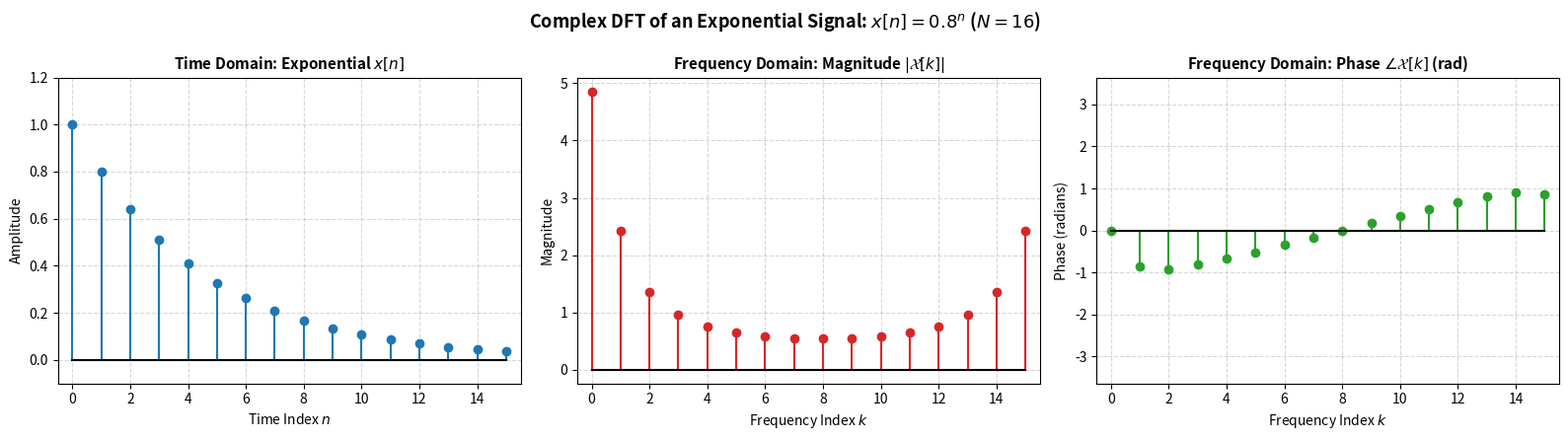

Write the Python code that produced this figure.
import numpy as np
import matplotlib.pyplot as plt

# 1. Parameters definition
N = 16        # DFT length
alpha = 0.8   # Base parameter for the exponential signal (0 < alpha < 1)

# 2. Time-domain signal: x[n] = alpha^n for 0 <= n <= N-1
n = np.arange(N)
x = alpha ** n

# 3. Discrete Fourier Transform (DFT) computation based on the solution:
# X[k] = (1 - alpha^N) / (1 - alpha * exp(-j * 2*pi*k / N))
k = np.arange(N)
X_k = (1 - alpha**N) / (1 - alpha * np.exp(-1j * 2 * np.pi * k / N))

# 4. Plotting: Time Domain, DFT Magnitude, and DFT Phase
fig, (ax1, ax2, ax3) = plt.subplots(1, 3, figsize=(16, 4.5))
fig.suptitle(rf'Complex DFT of an Exponential Signal: $x[n] = {alpha}^n$ ($N={N}$)', fontsize=13, fontweight='bold')

# --- Plot 1: Time Domain Signal ---
ax1.stem(n, x, basefmt="k-", linefmt='C0-', markerfmt='C0o')
ax1.set_title(r'Time Domain: Exponential $x[n]$', fontsize=11, fontweight='bold')
ax1.set_xlabel('Time Index $n$', fontsize=10)
ax1.set_ylabel('Amplitude', fontsize=10)
ax1.set_xlim(-0.5, N - 0.5)
ax1.set_ylim(-0.1, 1.2)
ax1.grid(True, linestyle='--', alpha=0.5)

# --- Plot 2: DFT Magnitude ---
ax2.stem(k, np.abs(X_k), basefmt="k-", linefmt='C3-', markerfmt='C3o')
ax2.set_title(r'Frequency Domain: Magnitude $|\mathcal{X}[k]|$', fontsize=11, fontweight='bold')
ax2.set_xlabel('Frequency Index $k$', fontsize=10)
ax2.set_ylabel('Magnitude', fontsize=10)
ax2.set_xlim(-0.5, N - 0.5)
ax2.grid(True, linestyle='--', alpha=0.5)

# --- Plot 3: DFT Phase ---
ax3.stem(k, np.angle(X_k), basefmt="k-", linefmt='C2-', markerfmt='C2o')
ax3.set_title(r'Frequency Domain: Phase $\angle \mathcal{X}[k]$ (rad)', fontsize=11, fontweight='bold')
ax3.set_xlabel('Frequency Index $k$', fontsize=10)
ax3.set_ylabel('Phase (radians)', fontsize=10)
ax3.set_xlim(-0.5, N - 0.5)
ax3.set_ylim(-np.pi - 0.5, np.pi + 0.5)
ax3.grid(True, linestyle='--', alpha=0.5)

plt.tight_layout()
plt.show()
